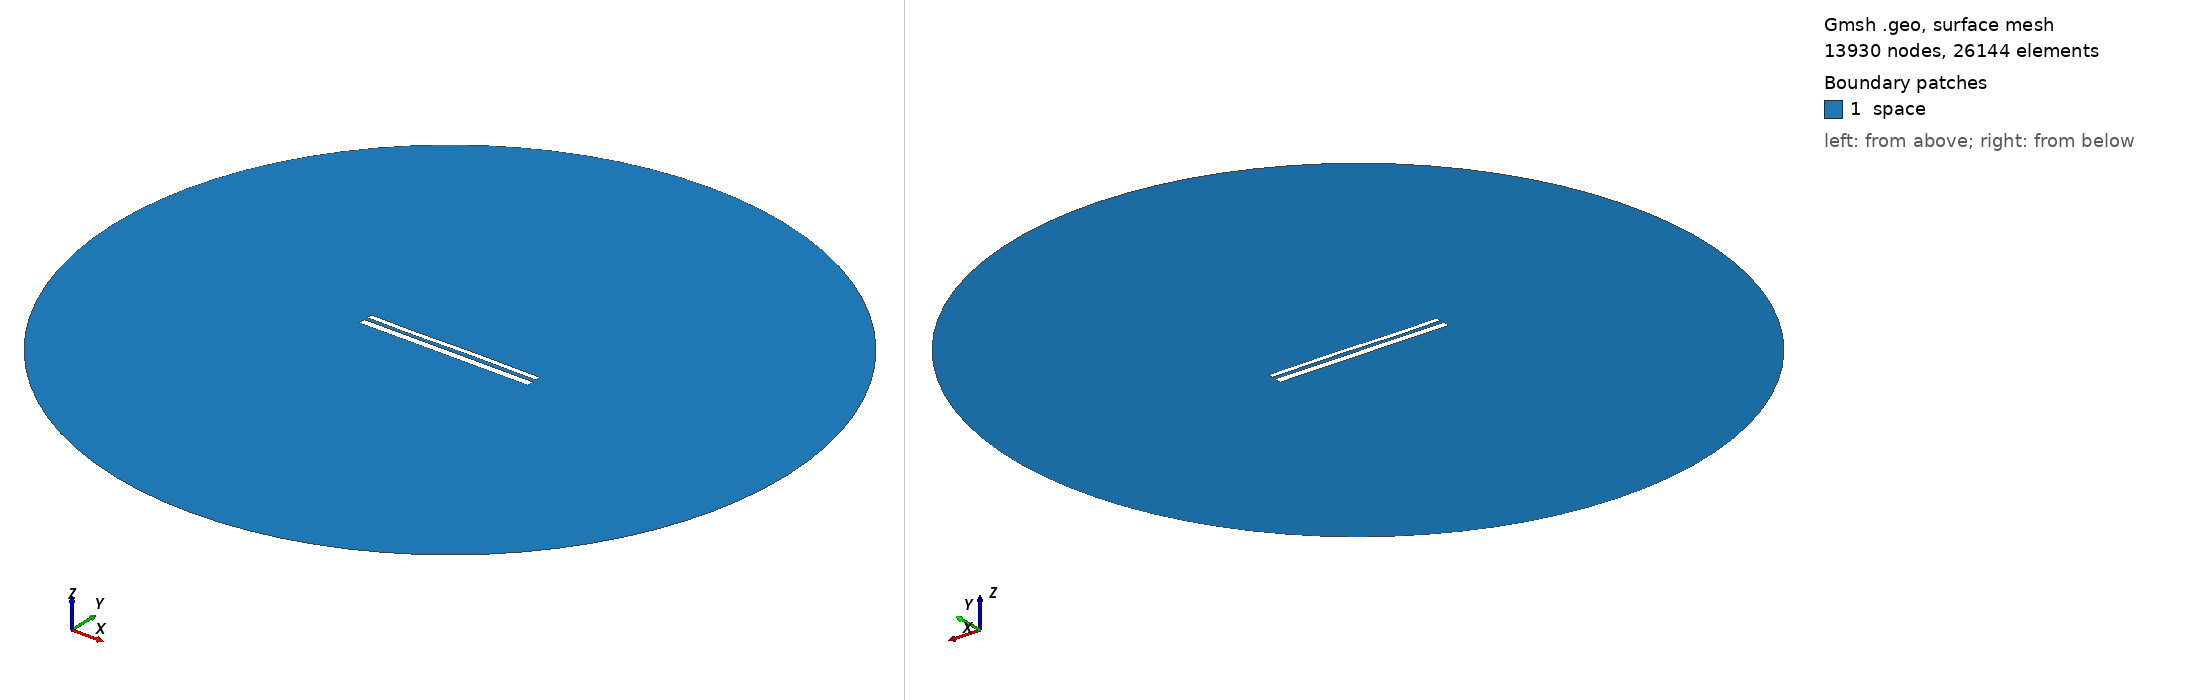

Gmsh geometry script, surface-meshed: 13930 nodes, 26144 surface elements. Boundary patches (legend numbers): 1 space. Left view from above one corner, right view from below the opposite corner. Legend entries are the model's physical surfaces. The drawing asked Gmsh for element sizes between 1% and 20% of the model's largest extent; the script's own settings can give other sizes.

=== 11052.geo (drawn) ===
//---------------------------------------
// Geometry kernel
//---------------------------------------

SetFactory("OpenCASCADE");



//---------------------------------------
// Parameters of the geometry
//---------------------------------------

// Overetch of the upper plate
overetch = 0.375;

// Distance between the plates
distance = 2.0;

// Discretization over the x axis (for the deformation)
nx = 50; 

// Length of the plate
L = 100 - overetch; 

// Number of modes
n = 4; 

// 1st mode coefficient
coeff(1) = 0.07499999999999998;
beta(1) = 0.596864 * 3.1415926535 / L;

// 2nd mode coefficient
coeff(2) = 0.0;
beta(2) = 1.49418 * 3.1415926535 / L;

// 3rd mode coefficient
coeff(3) = -0.15;
beta(3) = 2.50025 * 3.1415926535 / L;

// 4th mode coefficient
coeff(4) = -0.075;
beta(4) = 3.49999 * 3.1415926535 / L;



//---------------------------------------
// Upper plate (deformed rectangle)
//---------------------------------------

// Coordiantes of the upper plate
xmin = -50;
xmax = 50 - overetch;

// Height of the upper plate
yheight = 4 - 2 * overetch;

// Indexes of the points
UpperID[] = {};
LowerID[] = {};
LeftID[] = {};
RightID[] = {};

// Point index
p = 1;

// Horizontal edges
For i In {1:nx}
    x = xmin + (i-1)*(xmax - xmin)/(nx-1);

    y_bottom = distance / 2 + overetch;
    For j In {1:n}
        C = (Cosh(beta(j)*L) + Cos(beta(j)*L)) / (Sinh(beta(j)*L) + Sin(beta(j)*L));
        y_bottom  = y_bottom + coeff(j) * (Cosh(beta(j)*(x+50)) - Cos(beta(j)*(x+50)) - C * (Sinh(beta(j)*(x+50)) - Sin(beta(j)*(x+50))));
    EndFor

    y_top = y_bottom + yheight;

    Point(p) = {x, y_top, 0, 1.0};
    UpperID[i] = p;
    p = p + 1;

    Point(p) = {x, y_bottom, 0, 1.0};
    LowerID[i] = p;
    p = p + 1;
EndFor

// Create point lists
UpperPts[] = {}; LowerPts[] = {};
For i In {1:nx}
  UpperPts[] += {UpperID[i]};
  LowerPts[] += {LowerID[i]};
EndFor

// Build splines
Spline(1) = {UpperPts[]};
Spline(2) = {LowerPts[]};
Line(3) = {LowerPts[nx-1], UpperPts[nx-1]};
Line(4) = {LowerPts[0], UpperPts[0]};

// Build the plane surface
Curve Loop(1) = {2, 3, -1, -4};
Plane Surface(1) = {1};



//---------------------------------------
// Lower plate (rectangle)
//---------------------------------------

// Vertices
Point(1001) = {-50, -1, 0, 1.0};
Point(1002) = { 50, -1, 0, 1.0};
Point(1003) = { 50,  -5, 0, 1.0};
Point(1004) = {-50,  -5, 0, 1.0};

// Edges
Line(5) = {1001, 1002};
Line(6) = {1002, 1003};
Line(7) = {1003, 1004};
Line(8) = {1004, 1001};

// Plane surface
Line Loop(2) = {5, 6, 7, 8};
Plane Surface(2) = {2}; 



//---------------------------------------
// Outer (fictious) boundary
//---------------------------------------

// Points
Point(1005) = {0, 0, 0};       // Center
Point(1006) = {200, 0, 0};     // Start point
Point(1007) = {0, 200, 0};     // 90 degrees
Point(1008) = {-200, 0, 0};    // 180 degrees
Point(1009) = {0, -200, 0};    // 270 degrees

// Circle arcs (each needs start, center, end)
Circle(9) = {1006, 1005, 1007};
Circle(10) = {1007, 1005, 1008};
Circle(11) = {1008, 1005, 1009};
Circle(12) = {1009, 1005, 1006};

// Plane surface for the entire domain
Curve Loop(3) = {9, 10, 11, 12};
Surface(3) = {3};

// Subtract the plates from the whole domain to obtain the actual domain where we want to solve the equations
BooleanDifference{ Surface{3}; Delete; }{ Surface{1}; Surface{2}; Delete; }




//---------------------------------------
// Transfinite Lines/Curves
//---------------------------------------

// Set the number of points on the boundaries
r = 7;

// Plates
Transfinite Curve {1, 2} = 50*r Using Progression 1;
Transfinite Curve {3, 4} = 2*r Using Progression 1;
Transfinite Line {5, 7} = 50*r Using Progression 1;
Transfinite Line {6, 8} = 2*r Using Progression 1;

// Outer boundary
Transfinite Line {9, 10, 11, 12} = 20 Using Progression 1;



//---------------------------------------
// Physical groups
//---------------------------------------                

// Physical curves (boundaries)
Physical Line("force_segment", 10) = {2};
Physical Line("upper_plate", 11) = {1, 3, 4};
Physical Line("lower_plate", 12) = {5, 6, 7, 8};
Physical Line("boundary", 20) = {9, 10, 11, 12};

// Physical Surfaces
Physical Surface("space", 30) = {3};



//---------------------------------------
// 6. Generate the Mesh
//---------------------------------------

// 2D mesh generation
Mesh 2;
